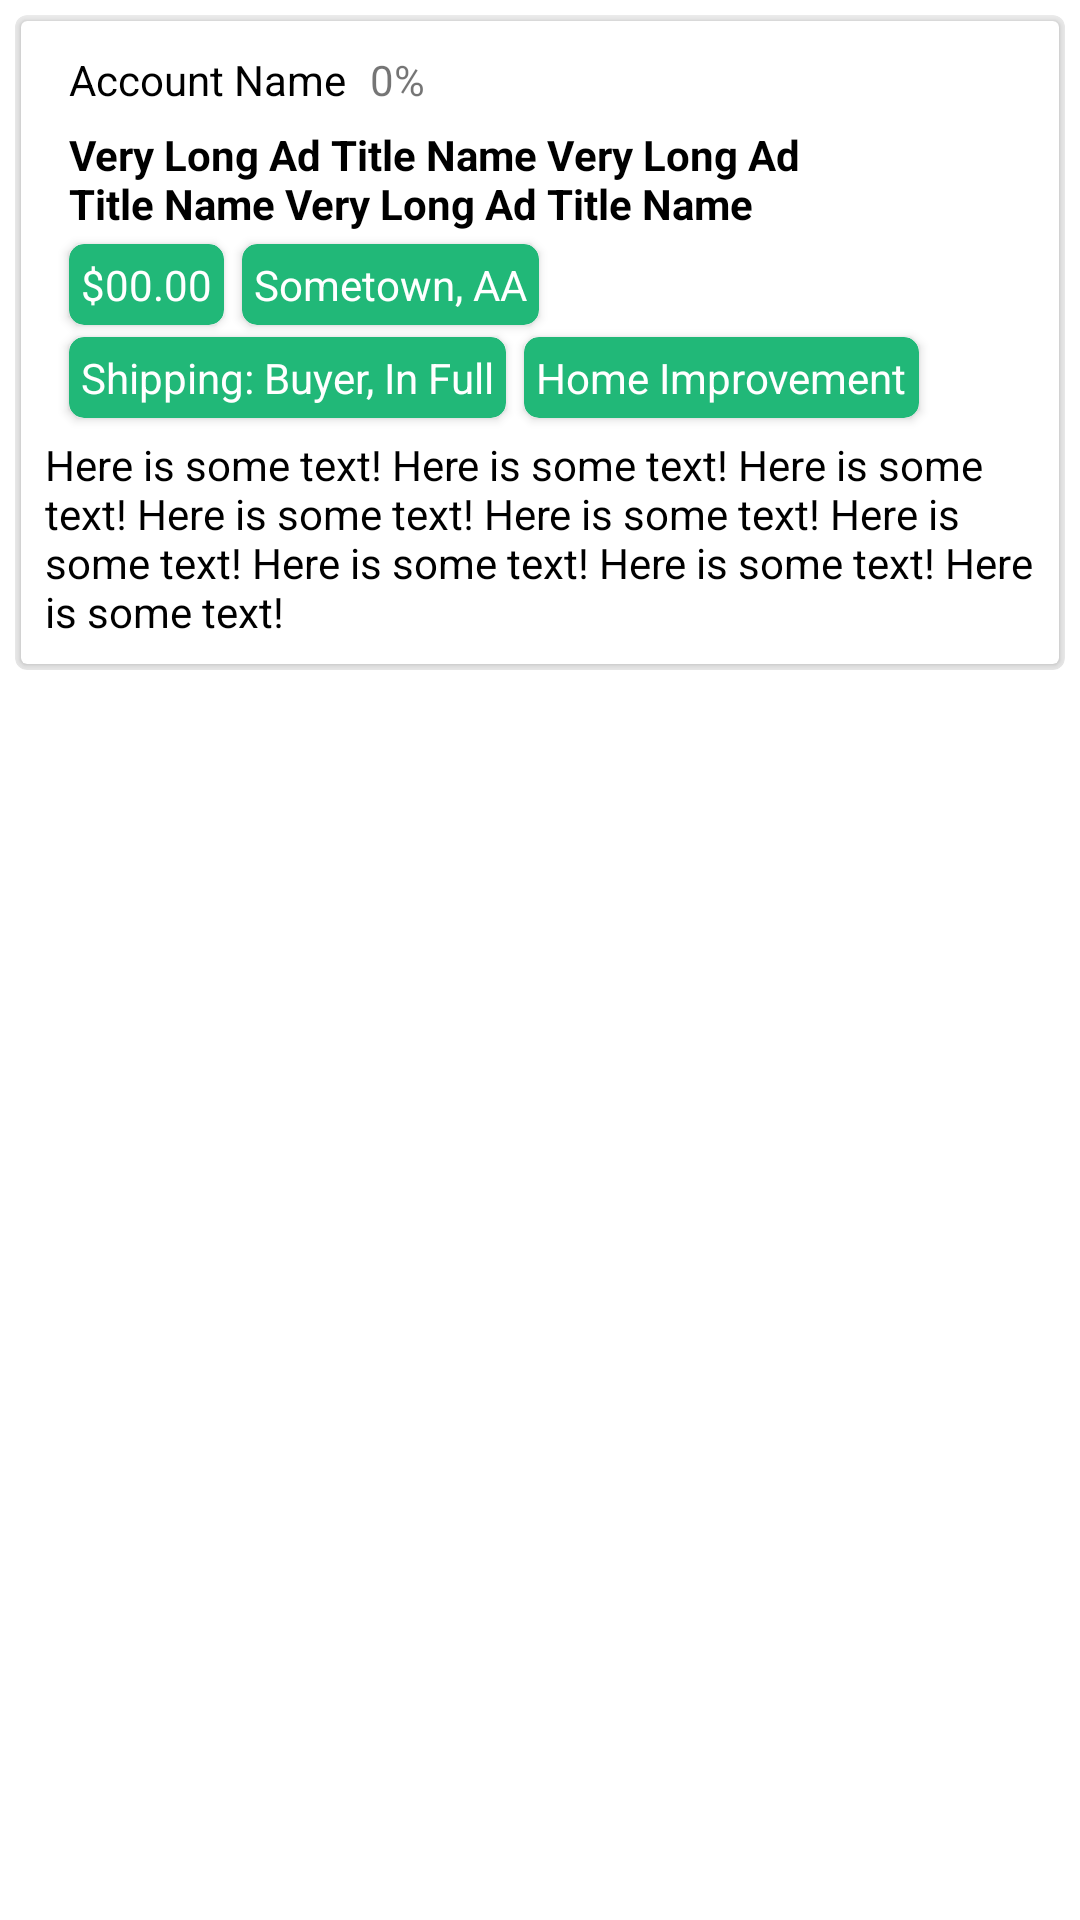

The Android layout XML behind this screen, and the referenced resources:
<!-- AndroidManifest.xml: application theme Theme.Yabi -->
<!-- res/layout/want_ad_card.xml -->
<?xml version="1.0" encoding="utf-8"?>
<androidx.constraintlayout.widget.ConstraintLayout xmlns:android="http://schemas.android.com/apk/res/android"
    xmlns:app="http://schemas.android.com/apk/res-auto"
    xmlns:tools="http://schemas.android.com/tools"
    android:layout_width="match_parent"
    android:layout_height="wrap_content"
    android:padding="5dp">

    <androidx.cardview.widget.CardView
        android:layout_width="match_parent"
        android:layout_height="wrap_content"
        android:layout_gravity="center"
        app:cardBackgroundColor="#EEE"
        app:cardCornerRadius="4dp"
        app:layout_constraintEnd_toEndOf="parent"
        app:layout_constraintStart_toStartOf="parent"
        app:layout_constraintTop_toTopOf="parent"
        android:outlineAmbientShadowColor="@color/white"
        android:outlineSpotShadowColor="@color/white">

        <androidx.cardview.widget.CardView
            android:layout_width="match_parent"
            android:layout_height="match_parent"
            android:layout_gravity="center"
            android:layout_margin="2dp"
            app:layout_constraintEnd_toEndOf="parent"
            app:layout_constraintStart_toStartOf="parent"
            app:layout_constraintTop_toTopOf="parent">

            <Button
                android:id="@+id/wantAdButton"
                android:layout_width="match_parent"
                android:layout_height="match_parent"
                android:background="#00000000"
                app:layout_constraintBottom_toBottomOf="parent"
                app:layout_constraintEnd_toEndOf="parent"
                app:layout_constraintStart_toStartOf="parent"
                app:layout_constraintTop_toTopOf="parent" />

            <androidx.constraintlayout.widget.ConstraintLayout
                android:layout_width="match_parent"
                android:layout_height="match_parent">



                <TextView
                    android:id="@+id/userText"
                    android:layout_width="wrap_content"
                    android:layout_height="20dp"
                    android:layout_marginStart="16dp"
                    android:layout_marginTop="10dp"
                    android:maxWidth="250dp"
                    android:text="@string/account_name"
                    android:textColor="@color/black"
                    app:layout_constraintStart_toStartOf="parent"
                    app:layout_constraintTop_toTopOf="parent" />

                <TextView
                    android:id="@+id/ratingText"
                    android:layout_width="wrap_content"
                    android:layout_height="20dp"
                    android:layout_marginStart="8dp"
                    android:maxWidth="250dp"
                    android:text="@string/rating"
                    app:layout_constraintStart_toEndOf="@+id/userText"
                    app:layout_constraintTop_toTopOf="@+id/userText" />

                <TextView
                    android:id="@+id/titleText"
                    android:layout_width="250dp"
                    android:layout_height="wrap_content"
                    android:textStyle="bold"
                    android:maxHeight="50dp"
                    android:layout_marginTop="5dp"
                    android:layout_marginStart="16dp"
                    android:text="@string/ExampleTitle"
                    android:textColor="@color/black"
                    app:layout_constraintStart_toStartOf="parent"
                    app:layout_constraintTop_toBottomOf="@+id/userText" />

                <androidx.cardview.widget.CardView
                    android:id="@+id/priceCard"
                    android:layout_width="wrap_content"
                    android:layout_height="wrap_content"
                    app:cardBackgroundColor="@color/YabiGreen"
                    android:layout_marginTop="4dp"
                    app:cardCornerRadius="5dp"
                    app:layout_constraintStart_toStartOf="@+id/titleText"
                    app:layout_constraintTop_toBottomOf="@+id/titleText">

                    <TextView
                        android:id="@+id/priceTextView"
                        android:layout_width="wrap_content"
                        android:layout_height="wrap_content"
                        android:padding="4dp"
                        android:text="@string/D_00_00"
                        android:textColor="@color/white"/>


                </androidx.cardview.widget.CardView>

                <androidx.cardview.widget.CardView
                    android:id="@+id/locCard"
                    android:layout_width="wrap_content"
                    android:layout_height="wrap_content"
                    android:layout_marginStart="6dp"
                    app:cardBackgroundColor="@color/YabiGreen"
                    app:cardCornerRadius="5dp"
                    app:layout_constraintStart_toEndOf="@+id/priceCard"
                    app:layout_constraintTop_toTopOf="@+id/priceCard">

                    <TextView
                        android:id="@+id/locTextView"
                        android:layout_width="wrap_content"
                        android:layout_height="wrap_content"
                        android:padding="4dp"
                        android:text="@string/sometown_aa"
                        android:textColor="@color/white" />


                </androidx.cardview.widget.CardView>

                <androidx.cardview.widget.CardView
                    android:id="@+id/shippingCard"
                    android:layout_width="wrap_content"
                    android:layout_height="wrap_content"
                    app:cardBackgroundColor="@color/YabiGreen"
                    android:layout_marginTop="4dp"
                    app:cardCornerRadius="5dp"
                    app:layout_constraintStart_toStartOf="@+id/priceCard"
                    app:layout_constraintTop_toBottomOf="@+id/priceCard">

                    <TextView
                        android:id="@+id/shipTextView"
                        android:layout_width="wrap_content"
                        android:layout_height="wrap_content"
                        android:padding="4dp"
                        android:text="@string/shipping_buyer_in_full"
                        android:textColor="@color/white" />


                </androidx.cardview.widget.CardView>

                <androidx.cardview.widget.CardView
                    android:id="@+id/tagCard"
                    android:layout_width="wrap_content"
                    android:layout_height="wrap_content"
                    android:layout_marginTop="4dp"
                    android:layout_marginStart="6dp"
                    app:cardBackgroundColor="@color/YabiGreen"
                    app:cardCornerRadius="5dp"
                    app:layout_constraintStart_toEndOf="@+id/shippingCard"
                    app:layout_constraintTop_toBottomOf="@+id/priceCard">

                    <TextView
                        android:id="@+id/tagTextView"
                        android:layout_width="wrap_content"
                        android:layout_height="wrap_content"
                        android:padding="4dp"
                        android:text="@string/home_improvement"
                        android:textColor="@color/white" />


                </androidx.cardview.widget.CardView>


                <ImageView
                    android:id="@+id/imageView"
                    android:layout_width="90dp"
                    android:layout_height="90dp"
                    android:layout_marginEnd="16dp"
                    app:layout_constraintEnd_toEndOf="parent"
                    app:layout_constraintTop_toTopOf="@+id/userText"
                    tools:srcCompat="@tools:sample/backgrounds/scenic"
                    android:contentDescription="@string/user_post_image" />

                <TextView
                    android:id="@+id/descriptionText"
                    android:layout_width="match_parent"
                    android:layout_height="wrap_content"
                    android:layout_marginTop="6dp"
                    android:maxHeight="200dp"
                    android:paddingHorizontal="8dp"
                    android:paddingBottom="8dp"
                    android:text="@string/exampleDescription"
                    android:textColor="@color/black"
                    app:layout_constraintEnd_toEndOf="parent"
                    app:layout_constraintStart_toStartOf="parent"
                    app:layout_constraintTop_toBottomOf="@+id/shippingCard" />

                <androidx.constraintlayout.helper.widget.Flow
                    android:id="@+id/tagFlow"
                    android:layout_width="wrap_content"
                    android:maxWidth="250dp"
                    android:layout_height="wrap_content"
                    android:maxHeight="40dp"
                    app:flow_horizontalGap="4dp"
                    app:flow_verticalGap="4dp"
                    app:flow_wrapMode="chain"
                    app:layout_constraintStart_toStartOf="@+id/titleText"
                    app:layout_constraintTop_toBottomOf="@+id/titleText"
                    android:layout_marginTop="8dp" />



            </androidx.constraintlayout.widget.ConstraintLayout>

        </androidx.cardview.widget.CardView>


    </androidx.cardview.widget.CardView>
</androidx.constraintlayout.widget.ConstraintLayout>
<!-- resources referenced by this layout -->
<resources>
  <color name="YabiGreen">#FF21B878</color>
  <color name="black">#FF000000</color>
  <color name="white">#FFFFFFFF</color>
  <string name="D_00_00">$00.00</string>
  <string name="ExampleTitle">Very Long Ad Title Name Very Long Ad Title Name Very Long Ad Title Name</string>
  <string name="account_name">Account Name</string>
  <string name="exampleDescription">Here is some text! Here is some text! Here is some text! Here is some text! Here is some text! Here is some text! Here is some text! Here is some text! Here is some text!</string>
  <string name="home_improvement">Home Improvement</string>
  <string name="rating">0%</string>
  <string name="shipping_buyer_in_full">Shipping: Buyer, In Full</string>
  <string name="sometown_aa">Sometown, AA</string>
  <string name="user_post_image">User Post Image</string>
  <style name="Theme.Yabi" parent="Theme.MaterialComponents.DayNight.NoActionBar">
          
          <item name="colorPrimary">@color/YabiGreen</item>
          <item name="colorPrimaryVariant">@color/YabiGreen</item>
          <item name="colorOnPrimary">@color/white</item>
          
          <item name="colorSecondary">@color/teal_200</item>
          <item name="colorSecondaryVariant">@color/teal_700</item>
          <item name="colorOnSecondary">@color/black</item>
          
          <item name="android:statusBarColor" tools:targetApi="l">?attr/colorPrimaryVariant</item>
          
      </style>
  <color name="teal_200">#FF03DAC5</color>
  <color name="teal_700">#FF018786</color>
</resources>
